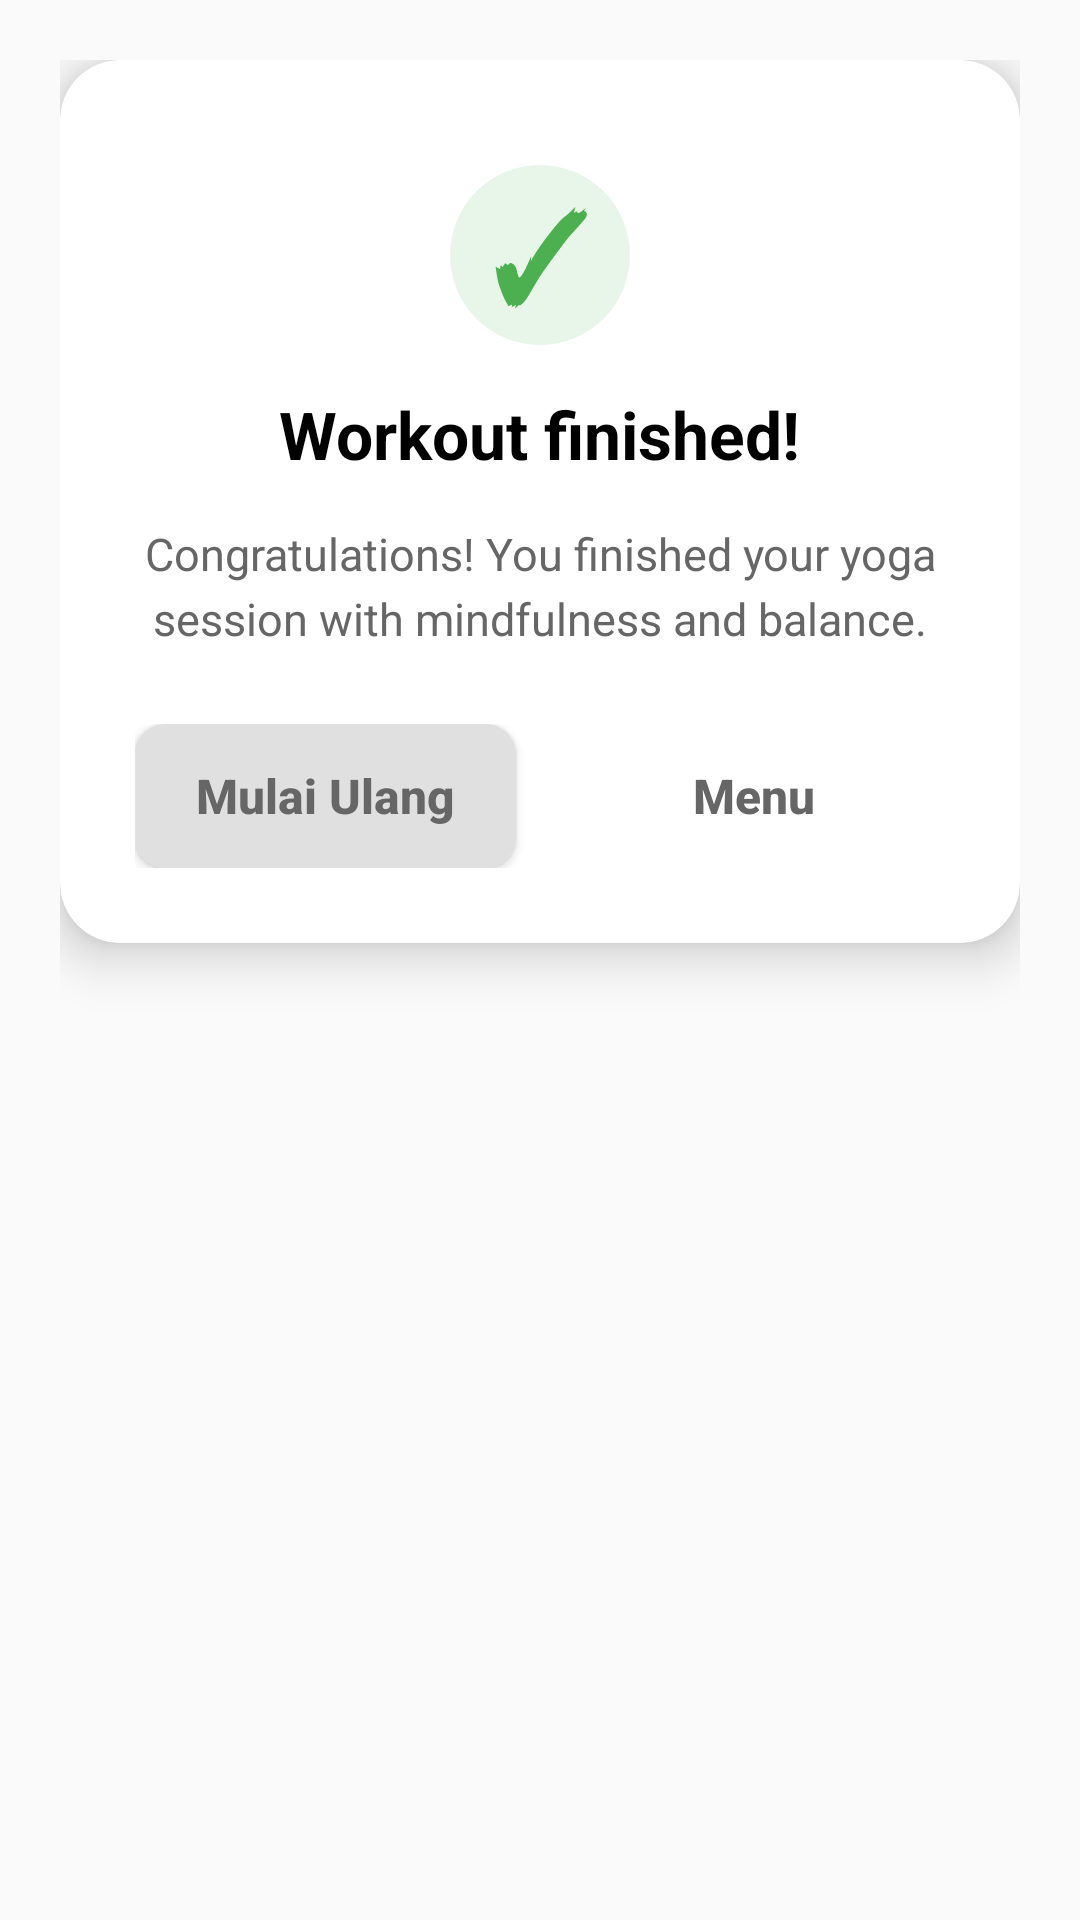

This screen was rendered from an Android layout file. Write that file and the resources it references.
<!-- AndroidManifest.xml: application theme Theme.AppCompat.Light.NoActionBar -->
<!-- res/layout/dialog_yoga_finished.xml -->
<?xml version="1.0" encoding="utf-8"?>
<RelativeLayout xmlns:android="http://schemas.android.com/apk/res/android"
    xmlns:app="http://schemas.android.com/apk/res-auto"
    android:layout_width="match_parent"
    android:layout_height="wrap_content"
    android:padding="20dp">

    
    <androidx.cardview.widget.CardView
        android:layout_width="match_parent"
        android:layout_height="wrap_content"
        app:cardBackgroundColor="#FFFFFF"
        app:cardCornerRadius="20dp"
        app:cardElevation="10dp">

        <RelativeLayout
            android:layout_width="match_parent"
            android:layout_height="wrap_content"
            android:padding="25dp">

            
            <TextView
                android:id="@+id/btn_close_dialog"
                android:layout_width="30dp"
                android:layout_height="30dp"
                android:layout_alignParentEnd="true"
                android:layout_alignParentTop="true"
                android:text="×"
                android:textSize="28sp"
                android:textColor="#666666"
                android:gravity="center"
                android:background="?attr/selectableItemBackgroundBorderless"
                android:clickable="true"
                android:visibility="gone"/>

            
            <TextView
                android:id="@+id/icon_check"
                android:layout_width="60dp"
                android:layout_height="60dp"
                android:layout_centerHorizontal="true"
                android:layout_marginTop="10dp"
                android:text="✓"
                android:textSize="40sp"
                android:textColor="#4CAF50"
                android:gravity="center"
                android:background="@drawable/circle_check"
                android:textStyle="bold"/>

            
            <TextView
                android:id="@+id/tv_finished_title"
                android:layout_width="wrap_content"
                android:layout_height="wrap_content"
                android:layout_below="@id/icon_check"
                android:layout_centerHorizontal="true"
                android:layout_marginTop="15dp"
                android:text="Workout finished!"
                android:textColor="#000000"
                android:textSize="22sp"
                android:textStyle="bold"/>

            
            <TextView
                android:id="@+id/tv_finished_message"
                android:layout_width="match_parent"
                android:layout_height="wrap_content"
                android:layout_below="@id/tv_finished_title"
                android:layout_marginTop="15dp"
                android:text="Congratulations! You finished your yoga session with mindfulness and balance."
                android:textColor="#666666"
                android:textSize="15sp"
                android:gravity="center"
                android:lineSpacingExtra="4dp"/>

            
            <LinearLayout
                android:id="@+id/buttons_container"
                android:layout_width="match_parent"
                android:layout_height="wrap_content"
                android:layout_below="@id/tv_finished_message"
                android:layout_marginTop="25dp"
                android:orientation="horizontal"
                android:gravity="center"
                android:weightSum="2">

                
                <Button
                    android:id="@+id/btn_dialog_restart"
                    android:layout_width="0dp"
                    android:layout_height="wrap_content"
                    android:layout_weight="1"
                    android:layout_marginEnd="8dp"
                    android:text="Mulai Ulang"
                    android:textColor="#666666"
                    android:textSize="16sp"
                    android:textStyle="bold"
                    android:paddingTop="12dp"
                    android:paddingBottom="12dp"
                    android:background="@drawable/btn_dialog_back"
                    android:textAllCaps="false"/>

                
                <Button
                    android:id="@+id/btn_dialog_menu"
                    android:layout_width="0dp"
                    android:layout_height="wrap_content"
                    android:layout_weight="1"
                    android:layout_marginStart="8dp"
                    android:text="Menu"
                    android:textColor="#666666"
                    android:textSize="16sp"
                    android:textStyle="bold"
                    android:paddingTop="12dp"
                    android:paddingBottom="12dp"
                    android:background="@drawable/btn_dialog_start"
                    android:textAllCaps="false"/>

            </LinearLayout>

        </RelativeLayout>

    </androidx.cardview.widget.CardView>

</RelativeLayout>
<!-- resources referenced by this layout -->
<resources>
  <!-- drawable btn_dialog_back (drawable) -->
  <?xml version="1.0" encoding="utf-8"?>
  <shape xmlns:android="http://schemas.android.com/apk/res/android"
      android:shape="rectangle">
  
      
      <solid android:color="#E0E0E0"/>
  
      
      <corners android:radius="10dp"/>
  
  </shape>
  <!-- drawable circle_check (drawable) -->
  <?xml version="1.0" encoding="utf-8"?>
  <shape xmlns:android="http://schemas.android.com/apk/res/android"
      android:shape="oval">
  
      <solid android:color="#E8F5E9"/>
  
      <size
          android:width="60dp"
          android:height="60dp"/>
  
  </shape>
</resources>
